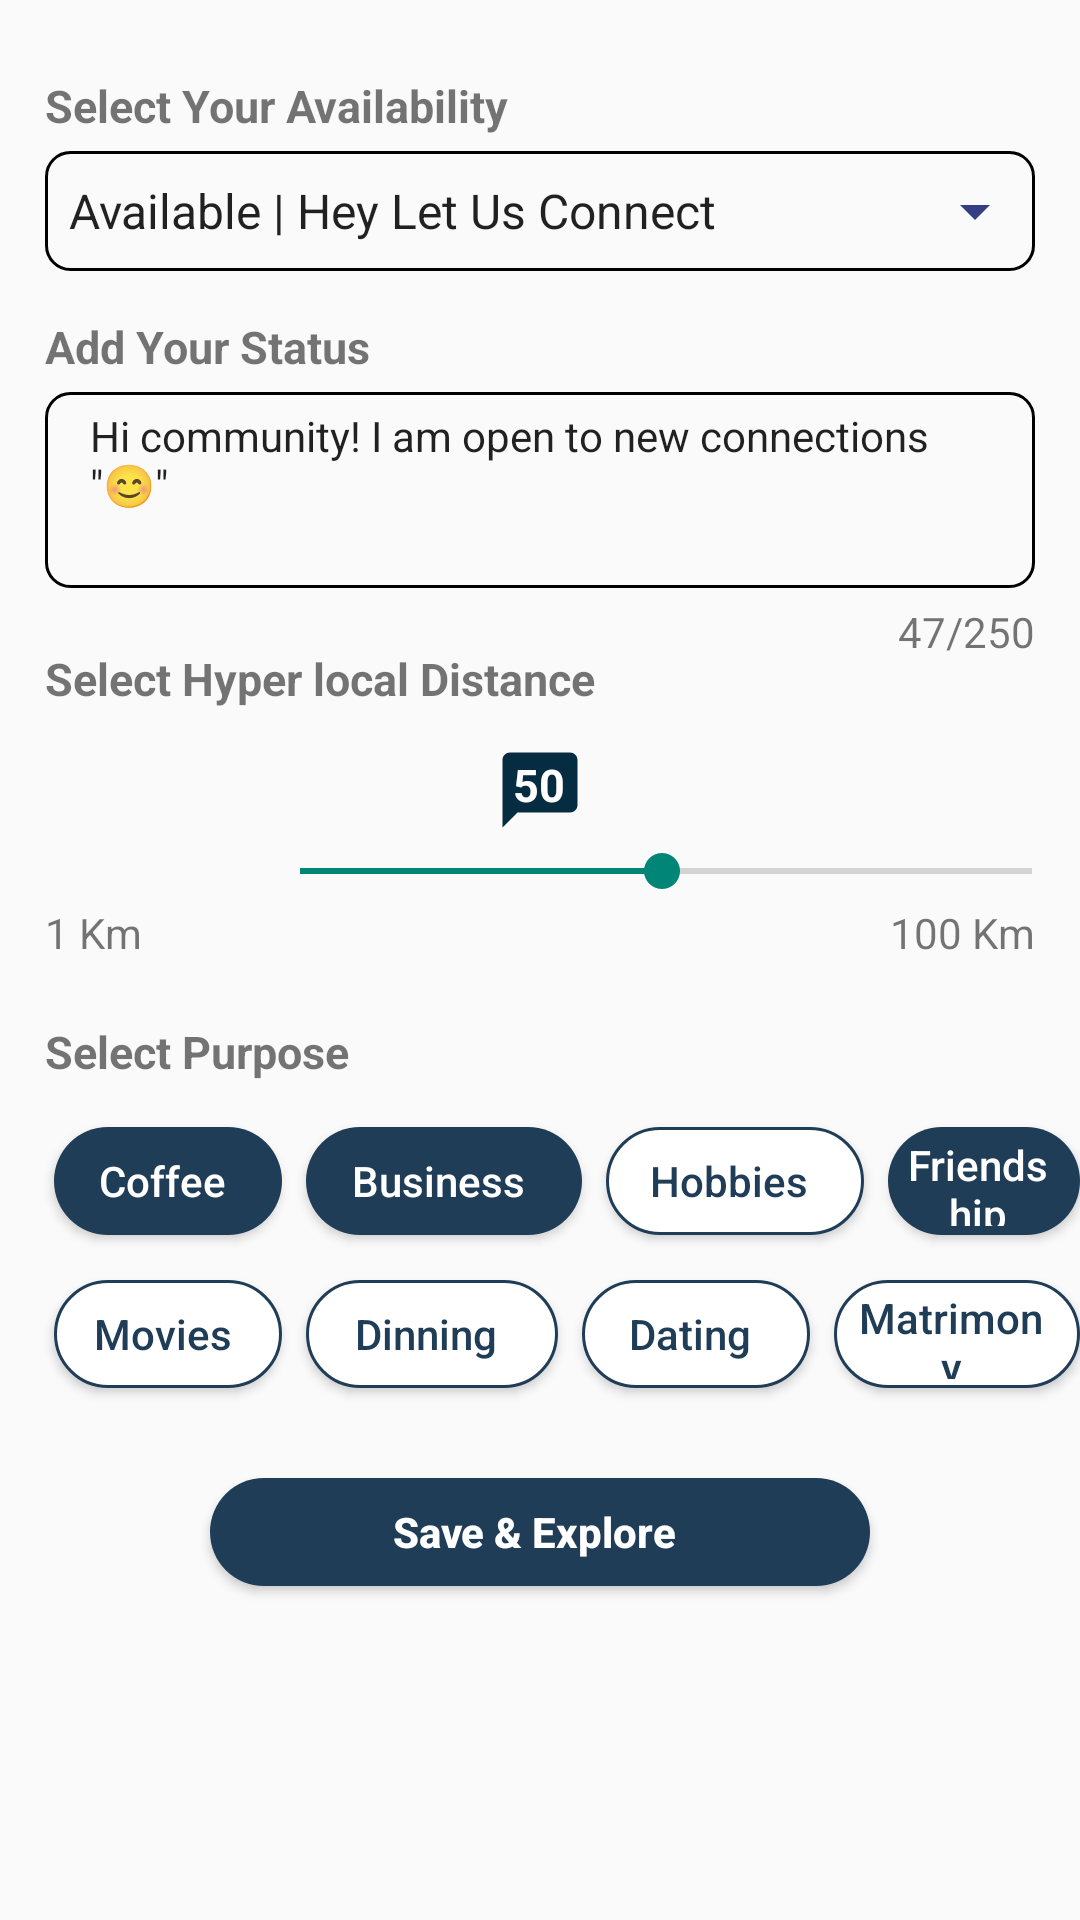

The Android layout XML behind this screen, and the referenced resources:
<!-- AndroidManifest.xml: application theme Theme.NetclanExplorer -->
<!-- res/layout/content_refine.xml -->
<?xml version="1.0" encoding="utf-8"?>
<RelativeLayout xmlns:android="http://schemas.android.com/apk/res/android"
    android:layout_width="match_parent"
    android:layout_height="match_parent">

    <TextView
        android:id="@+id/txtAvailability"
        android:layout_width="wrap_content"
        android:layout_height="wrap_content"
        android:layout_marginLeft="15dp"
        android:layout_marginTop="25dp"
        android:text="Select Your Availability"
        android:textSize="15dp"
        android:textStyle="bold" />

    <Spinner
        android:id="@+id/spinnerAvailability"
        android:layout_width="match_parent"
        android:layout_height="40dp"
        android:layout_below="@+id/txtAvailability"
        android:layout_marginLeft="15dp"
        android:layout_marginTop="5dp"
        android:layout_marginRight="15dp"
        android:background="@drawable/rounded_spinner_background"
        android:entries="@array/availability_dropdown"
        android:drawableEnd="@drawable/ic_baseline_arrow_drop_down_24"/>

    <TextView
        android:id="@+id/txtStatus"
        android:layout_width="wrap_content"
        android:layout_height="wrap_content"
        android:text="Add Your Status"
        android:textSize="15dp"
        android:textStyle="bold"
        android:layout_below="@+id/spinnerAvailability"
        android:layout_marginLeft="15dp"
        android:layout_marginTop="15dp"/>

    <EditText
        android:id="@+id/etStatus"
        android:layout_width="match_parent"
        android:layout_height="wrap_content"
        android:layout_below="@id/txtStatus"
        android:layout_marginLeft="15dp"
        android:layout_marginTop="5dp"
        android:layout_marginRight="15dp"
        android:background="@drawable/rounded_edit_text_background"
        android:maxLength="250"
        android:paddingLeft="15dp"
        android:paddingTop="5dp"
        android:paddingRight="15dp"
        android:paddingBottom="25dp"
        android:scrollHorizontally="false"
        android:text="Hi community! I am open to new connections &quot;😊&quot;"
        android:textSize="14dp" />

    <TextView
        android:id="@+id/txtCharacterCount"
        android:layout_width="wrap_content"
        android:layout_height="wrap_content"
        android:text="47/250"
        android:textSize="14dp"
        android:layout_below="@+id/etStatus"
        android:layout_marginRight="15dp"
        android:layout_marginTop="5dp"
        android:layout_alignParentRight="true"/>

    <TextView
        android:id="@+id/txtDistance"
        android:layout_width="wrap_content"
        android:layout_height="wrap_content"
        android:text="Select Hyper local Distance"
        android:textSize="15dp"
        android:textStyle="bold"
        android:layout_below="@+id/etStatus"
        android:layout_marginLeft="15dp"
        android:layout_marginTop="20dp"/>

    <TextView
        android:id="@+id/txtProgress"
        android:layout_width="wrap_content"
        android:layout_height="wrap_content"
        android:layout_below="@+id/txtDistance"
        android:layout_centerHorizontal="true"
        android:layout_marginTop="12dp"
        android:background="@drawable/ic_baseline_chat_bubble_24"
        android:text="50"
        android:paddingLeft="6dp"
        android:paddingTop="3dp"
        android:textColor="@color/white"
        android:textSize="15sp"
        android:textStyle="bold" />

    <SeekBar
        android:id="@+id/simpleSeekBar"
        android:layout_width="fill_parent"
        android:layout_height="wrap_content"
        android:layout_below="@id/txtDistance"
        android:layout_marginTop="45dp"
        android:max="100"
        android:min="1"
        android:paddingLeft="100dp"
        android:progress="50" />

    <TextView
        android:id="@+id/txtMinDistance"
        android:layout_width="wrap_content"
        android:layout_height="wrap_content"
        android:text="1 Km"
        android:textSize="14dp"
        android:layout_below="@+id/simpleSeekBar"
        android:layout_marginLeft="15dp"
        android:layout_marginTop="2dp" />

    <TextView
        android:id="@+id/txtMaxDistance"
        android:layout_width="wrap_content"
        android:layout_height="wrap_content"
        android:text="100 Km"
        android:textSize="14dp"
        android:layout_below="@+id/simpleSeekBar"
        android:layout_marginRight="15dp"
        android:layout_alignParentRight="true"
        android:layout_marginTop="2dp" />

    <TextView
        android:id="@+id/txtPurpose"
        android:layout_width="wrap_content"
        android:layout_height="wrap_content"
        android:layout_below="@+id/txtMinDistance"
        android:layout_marginLeft="15dp"
        android:layout_marginTop="20dp"
        android:text="Select Purpose"
        android:textSize="15dp"
        android:textStyle="bold" />

    <Button
        android:id="@+id/btnP1"
        android:layout_width="76dp"
        android:layout_height="36dp"
        android:layout_below="@+id/txtPurpose"
        android:layout_marginLeft="18dp"
        android:layout_marginTop="15dp"
        android:background="@drawable/rounded_button_background"
        android:paddingLeft="4dp"
        android:paddingTop="3dp"
        android:paddingRight="8dp"
        android:paddingBottom="3dp"
        android:text="Coffee"
        android:textAllCaps="false"
        android:textColor="#FFFFFF"
        android:textSize="14dp" />

    <Button
        android:id="@+id/btnP2"
        android:layout_width="92dp"
        android:layout_height="36dp"
        android:layout_below="@+id/txtPurpose"
        android:layout_marginLeft="8dp"
        android:layout_marginTop="15dp"
        android:layout_toRightOf="@+id/btnP1"
        android:background="@drawable/rounded_button_background"
        android:paddingLeft="6dp"
        android:paddingTop="3dp"
        android:paddingRight="10dp"
        android:paddingBottom="3dp"
        android:text="Business"
        android:textAllCaps="false"
        android:textColor="#FFFFFF"
        android:textSize="14dp" />

    <Button
        android:id="@+id/btnP3"
        android:layout_width="86dp"
        android:layout_height="36dp"
        android:layout_below="@+id/txtPurpose"
        android:layout_marginLeft="8dp"
        android:layout_marginTop="15dp"
        android:layout_toRightOf="@+id/btnP2"
        android:background="@drawable/rounded_buttton_white_background"
        android:paddingLeft="4dp"
        android:paddingTop="3dp"
        android:paddingRight="8dp"
        android:paddingBottom="3dp"
        android:text="Hobbies"
        android:textAllCaps="false"
        android:textColor="@color/light_prussian"
        android:textSize="14dp" />

    <Button
        android:id="@+id/btnP4"
        android:layout_width="100dp"
        android:layout_height="36dp"
        android:background="@drawable/rounded_button_background"
        android:layout_below="@+id/txtPurpose"
        android:layout_toRightOf="@+id/btnP3"
        android:layout_marginLeft="8dp"
        android:text="Friendship"
        android:layout_marginTop="15dp"
        android:paddingTop="3dp"
        android:paddingLeft="6dp"
        android:paddingBottom="3dp"
        android:paddingRight="10dp"
        android:textSize="14dp"
        android:textColor="#FFFFFF"
        android:textAllCaps="false" />

    <Button
        android:id="@+id/btnP5"
        android:layout_width="76dp"
        android:layout_height="36dp"
        android:layout_below="@+id/btnP1"
        android:layout_marginLeft="18dp"
        android:layout_marginTop="15dp"
        android:background="@drawable/rounded_buttton_white_background"
        android:paddingLeft="4dp"
        android:paddingTop="3dp"
        android:paddingRight="8dp"
        android:paddingBottom="3dp"
        android:text="Movies"
        android:textAllCaps="false"
        android:textColor="@color/light_prussian"
        android:textSize="14dp" />
    <Button
        android:id="@+id/btnP6"
        android:layout_width="84dp"
        android:layout_height="36dp"
        android:background="@drawable/rounded_buttton_white_background"
        android:layout_below="@+id/btnP1"
        android:layout_toRightOf="@+id/btnP5"
        android:layout_marginLeft="8dp"
        android:text="Dinning"
        android:layout_marginTop="15dp"
        android:paddingTop="3dp"
        android:paddingLeft="6dp"
        android:paddingBottom="3dp"
        android:paddingRight="10dp"
        android:textSize="14dp"
        android:textColor="@color/light_prussian"
        android:textAllCaps="false" />

    <Button
        android:id="@+id/btnP7"
        android:layout_width="76dp"
        android:layout_height="36dp"
        android:background="@drawable/rounded_buttton_white_background"
        android:layout_below="@+id/btnP1"
        android:layout_toRightOf="@+id/btnP6"
        android:layout_marginLeft="8dp"
        android:text="Dating"
        android:layout_marginTop="15dp"
        android:paddingTop="3dp"
        android:paddingLeft="4dp"
        android:paddingBottom="3dp"
        android:paddingRight="8dp"
        android:textSize="14dp"
        android:textColor="@color/light_prussian"
        android:textAllCaps="false" />

    <Button
        android:id="@+id/btnP8"
        android:layout_width="104dp"
        android:layout_height="36dp"
        android:background="@drawable/rounded_buttton_white_background"
        android:layout_below="@+id/btnP1"
        android:layout_toRightOf="@+id/btnP7"
        android:layout_marginLeft="8dp"
        android:text="Matrimony"
        android:layout_marginTop="15dp"
        android:paddingTop="3dp"
        android:paddingLeft="6dp"
        android:paddingBottom="3dp"
        android:paddingRight="10dp"
        android:textSize="14dp"
        android:textColor="@color/light_prussian"
        android:textAllCaps="false" />

    <Button
        android:id="@+id/btnSave"
        android:layout_width="220dp"
        android:layout_height="36dp"
        android:layout_below="@+id/btnP5"
        android:layout_marginLeft="8dp"
        android:layout_marginTop="30dp"
        android:background="@drawable/rounded_button_background"
        android:layout_centerHorizontal="true"
        android:paddingLeft="6dp"
        android:paddingTop="3dp"
        android:paddingRight="10dp"
        android:paddingBottom="3dp"
        android:text="Save &amp; Explore"
        android:textAllCaps="false"
        android:textStyle="bold"
        android:textColor="@color/white"
        android:textSize="14dp" />

</RelativeLayout>
<!-- resources referenced by this layout -->
<resources>
  <string-array name="availability_dropdown">
          <item>Available | Hey Let Us Connect</item>
          <item>Away | Stay Discreet And Watch</item>
          <item>Busy | Do Not Disturb | Will Catch Up Later</item>
          <item>SOS | Emergency! Need Assistance! HELP</item>
      </string-array>
  <color name="light_prussian">#203d57</color>
  <color name="white">#FFFFFFFF</color>
  <!-- drawable ic_baseline_arrow_drop_down_24 (drawable) -->
  <vector android:height="24dp" android:tint="#323F84"
      android:viewportHeight="24" android:viewportWidth="24"
      android:width="24dp" xmlns:android="http://schemas.android.com/apk/res/android">
      <path android:fillColor="@android:color/white" android:pathData="M7,10l5,5 5,-5z"/>
  </vector>
  <!-- drawable ic_baseline_chat_bubble_24 (drawable) -->
  <vector android:height="30dp" android:tint="#052C41"
      android:viewportHeight="24" android:viewportWidth="24"
      android:width="30dp" xmlns:android="http://schemas.android.com/apk/res/android">
      <path android:fillColor="@android:color/white" android:pathData="M20,2H4c-1.1,0 -2,0.9 -2,2v18l4,-4h14c1.1,0 2,-0.9 2,-2V4c0,-1.1 -0.9,-2 -2,-2z"/>
  </vector>
  <!-- drawable rounded_button_background (drawable) -->
  <?xml version="1.0" encoding="utf-8"?>
  <shape xmlns:android="http://schemas.android.com/apk/res/android">
      <solid android:color="@color/light_prussian" />
      <corners android:radius="25dp" />
  </shape>
  <!-- drawable rounded_buttton_white_background (drawable) -->
  <?xml version="1.0" encoding="utf-8"?>
  <shape xmlns:android="http://schemas.android.com/apk/res/android">
      <solid android:color="#FFFFFF" />
      <stroke android:color="@color/light_prussian"
          android:width="1dp"/>
      <corners android:radius="25dp" />
  </shape>
  <!-- drawable rounded_edit_text_background (drawable) -->
  <?xml version="1.0" encoding="utf-8"?>
  <shape xmlns:android="http://schemas.android.com/apk/res/android">
      <corners android:radius="8dp"/>
      <stroke android:color="#000000"
          android:width="1dp"/>
  </shape>
  <!-- drawable rounded_spinner_background (drawable) -->
  <?xml version="1.0" encoding="utf-8"?>
  <layer-list xmlns:android="http://schemas.android.com/apk/res/android">
      
      <item>
          <shape android:shape="rectangle">
              <corners android:radius="8dp"/>
              <stroke android:color="#000000" android:width="1dp"/>
          </shape>
      </item>
  
      
      <item
          android:drawable="@drawable/ic_baseline_arrow_drop_down_24"
          android:gravity="center_vertical|end"
          android:right="8dp" />
  </layer-list>
  <style name="Theme.NetclanExplorer" parent="Theme.AppCompat.DayNight.NoActionBar">
          
          <item name="colorPrimary">@color/light_prussian</item>
          <item name="colorPrimaryVariant">@color/dark_prussian</item>
          <item name="colorOnPrimary">@color/white</item>
          
          <item name="colorSecondary">@color/teal_200</item>
          <item name="colorSecondaryVariant">@color/teal_700</item>
          <item name="colorOnSecondary">@color/black</item>
          
          <item name="android:statusBarColor" tools:targetApi="l">?attr/colorPrimaryVariant</item>
          
      </style>
  <color name="dark_prussian">#052c41</color>
  <color name="teal_200">#FF03DAC5</color>
  <color name="teal_700">#FF018786</color>
  <color name="black">#FF000000</color>
</resources>
